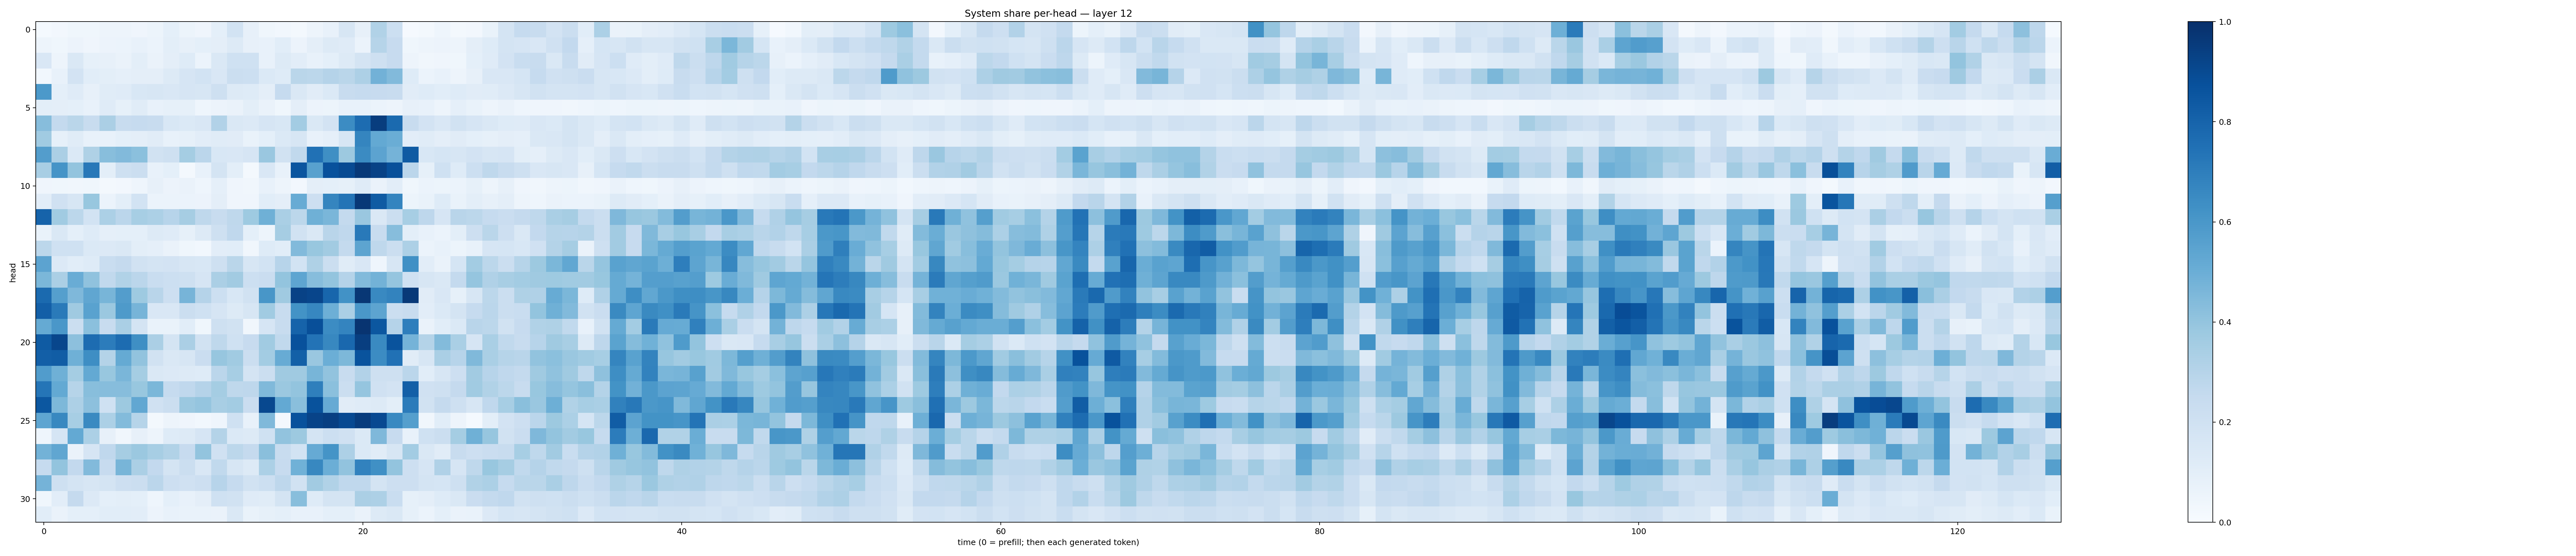

The data file committed next to this chart (first rows):
0.015207676, 0.02661627, 0.038498044, 0.038572803, 0.050033398, 0.04857948, 0.040898982, 0.05083246, 0.09291947, 0.053703655, 0.041571945, 0.09017841, 0.18581729, 0.07933539, 0.038506135, 0.028831746, 0.018354703, 0.050606474, 0.07450296, 0.15924516, 0.08138813, 0.3140206, 0.21653955, 0.010919395
0.04786, 0.03732, 0.05539, 0.04263, 0.05661, 0.06116, 0.07129, 0.06003, 0.1, 0.0812, 0.09349, 0.09579, 0.1274, 0.08198, 0.07302, 0.1084, 0.05824, 0.09661, 0.1318, 0.1195, 0.06211, 0.3, 0.245, 0.03579
0.1487, 0.04785, 0.1453, 0.08433, 0.07933, 0.06369, 0.1014, 0.06307, 0.09654, 0.1244, 0.05913, 0.1447, 0.2009, 0.2018, 0.07132, 0.126, 0.1019, 0.07153, 0.0899, 0.127, 0.1738, 0.2036, 0.2456, 0.04906
0.03118, 0.0724, 0.1833, 0.1079, 0.09979, 0.08679, 0.0951, 0.09631, 0.1254, 0.167, 0.1842, 0.1496, 0.2237, 0.2173, 0.1372, 0.1217, 0.2888, 0.2777, 0.3026, 0.2878, 0.328, 0.4819, 0.445, 0.1231
0.5924, 0.0936, 0.1174, 0.07896, 0.1139, 0.1196, 0.1539, 0.1617, 0.1523, 0.1679, 0.1607, 0.2086, 0.1288, 0.1215, 0.09684, 0.2489, 0.1432, 0.1097, 0.1393, 0.24, 0.2485, 0.2441, 0.2398, 0.11
0.1014, 0.0945, 0.09061, 0.07588, 0.1184, 0.08471, 0.1137, 0.07588, 0.08362, 0.08205, 0.04339, 0.05767, 0.0647, 0.09879, 0.06504, 0.03772, 0.09724, 0.05804, 0.05413, 0.07786, 0.07086, 0.06021, 0.05048, 0.08134
0.4308, 0.2557, 0.2866, 0.2384, 0.334, 0.2394, 0.2491, 0.235, 0.1531, 0.1395, 0.149, 0.3088, 0.141, 0.134, 0.1654, 0.1542, 0.3587, 0.148, 0.1831, 0.648, 0.7679, 0.9487, 0.7741, 0.2395
0.3637, 0.0854, 0.1161, 0.07605, 0.07053, 0.09048, 0.09553, 0.1102, 0.07171, 0.08347, 0.1025, 0.1171, 0.1123, 0.0671, 0.08995, 0.1374, 0.1609, 0.07146, 0.0889, 0.1634, 0.6686, 0.5196, 0.5008, 0.105
0.5736, 0.3322, 0.138, 0.3214, 0.4271, 0.4417, 0.4183, 0.1938, 0.2071, 0.3543, 0.2813, 0.1552, 0.1493, 0.1669, 0.3856, 0.1945, 0.2623, 0.7478, 0.6352, 0.3785, 0.6511, 0.5459, 0.4752, 0.8336
0.3433, 0.6158, 0.3997, 0.7226, 0.1003, 0.2052, 0.2248, 0.07209, 0.09346, 0.01924, 0.07779, 0.1765, 0.1001, 0.02222, 0.1514, 0.07704, 0.8559, 0.5559, 0.8714, 0.8975, 0.9622, 0.9272, 0.8782, 0.2822
0.04127, 0.03516, 0.03259, 0.03886, 0.02141, 0.02713, 0.04435, 0.08135, 0.05568, 0.06298, 0.04382, 0.08652, 0.04228, 0.03283, 0.07089, 0.04704, 0.02712, 0.09692, 0.09093, 0.08434, 0.1182, 0.0649, 0.1034, 0.03661
0.1016, 0.1978, 0.1586, 0.3904, 0.06156, 0.09892, 0.1868, 0.06224, 0.05956, 0.06244, 0.05507, 0.09741, 0.04165, 0.04143, 0.1086, 0.09422, 0.5114, 0.2124, 0.6711, 0.7362, 0.9663, 0.8344, 0.674, 0.05461
0.8024, 0.3645, 0.2793, 0.1853, 0.3315, 0.2834, 0.3452, 0.3281, 0.2953, 0.3489, 0.2711, 0.2414, 0.2721, 0.3736, 0.4907, 0.3376, 0.2782, 0.4915, 0.463, 0.2559, 0.386, 0.1463, 0.2233, 0.3461
0.07021, 0.1413, 0.09108, 0.1231, 0.08983, 0.09209, 0.09066, 0.126, 0.1186, 0.08395, 0.1325, 0.2097, 0.2673, 0.09369, 0.04873, 0.3501, 0.1882, 0.1472, 0.2919, 0.2683, 0.7159, 0.2358, 0.4303, 0.1012
0.2796, 0.1994, 0.201, 0.1382, 0.136, 0.1429, 0.09864, 0.08799, 0.06624, 0.03779, 0.02859, 0.1019, 0.1056, 0.03292, 0.1216, 0.1057, 0.4421, 0.3872, 0.3631, 0.2544, 0.5395, 0.2702, 0.2244, 0.3255
0.5434, 0.135, 0.1078, 0.1228, 0.2339, 0.2503, 0.1911, 0.172, 0.1805, 0.1638, 0.1534, 0.2104, 0.2852, 0.157, 0.186, 0.2955, 0.1838, 0.3227, 0.2258, 0.1141, 0.1493, 0.04403, 0.1603, 0.6307
0.4588, 0.3352, 0.5062, 0.4069, 0.2621, 0.3131, 0.2824, 0.2338, 0.2154, 0.2096, 0.1663, 0.3334, 0.3594, 0.2154, 0.2287, 0.4016, 0.5356, 0.4319, 0.3998, 0.3017, 0.4423, 0.4792, 0.3952, 0.1967
0.7762, 0.5626, 0.45, 0.5339, 0.4659, 0.5738, 0.3724, 0.2912, 0.212, 0.4706, 0.3008, 0.2149, 0.1527, 0.1913, 0.6024, 0.3674, 0.9262, 0.9157, 0.791, 0.6225, 0.9725, 0.6581, 0.6768, 0.963
0.8166, 0.7146, 0.3707, 0.5509, 0.3818, 0.588, 0.4719, 0.1498, 0.1503, 0.2237, 0.1993, 0.1643, 0.1301, 0.1633, 0.3642, 0.2415, 0.6204, 0.6664, 0.4935, 0.3341, 0.5995, 0.5394, 0.226, 0.2371
0.5185, 0.6001, 0.2245, 0.4205, 0.2404, 0.3395, 0.1769, 0.0699, 0.06668, 0.1075, 0.03709, 0.2099, 0.1914, 0.03259, 0.1643, 0.2359, 0.8043, 0.882, 0.6453, 0.6736, 0.9834, 0.8512, 0.3038, 0.6967
0.8343, 0.9123, 0.4176, 0.7669, 0.7047, 0.7674, 0.635, 0.3338, 0.1721, 0.334, 0.1922, 0.2705, 0.2009, 0.2423, 0.3636, 0.2638, 0.8717, 0.7403, 0.6615, 0.7834, 0.943, 0.6553, 0.866, 0.476
0.8196, 0.8277, 0.4913, 0.6386, 0.308, 0.5164, 0.4044, 0.1917, 0.1474, 0.1611, 0.2303, 0.3937, 0.3668, 0.2242, 0.3567, 0.508, 0.8156, 0.3859, 0.4992, 0.454, 0.8654, 0.6466, 0.7486, 0.1099
0.5768, 0.4919, 0.3545, 0.5222, 0.388, 0.4645, 0.3518, 0.1427, 0.1354, 0.1314, 0.1224, 0.2839, 0.3463, 0.1734, 0.225, 0.3685, 0.371, 0.4661, 0.4048, 0.2401, 0.3102, 0.2091, 0.2077, 0.2838
0.7333, 0.5229, 0.2989, 0.4291, 0.432, 0.432, 0.3894, 0.4605, 0.2466, 0.2694, 0.3036, 0.3551, 0.2733, 0.2755, 0.448, 0.3789, 0.3995, 0.6921, 0.4185, 0.2251, 0.3957, 0.1984, 0.1813, 0.8171
0.8506, 0.4555, 0.3267, 0.4178, 0.2006, 0.3768, 0.529, 0.1991, 0.2205, 0.382, 0.395, 0.3414, 0.357, 0.2267, 0.9056, 0.5222, 0.4242, 0.8677, 0.5122, 0.1114, 0.1181, 0.1299, 0.1011, 0.7106
0.5357, 0.6639, 0.3463, 0.6557, 0.3287, 0.4395, 0.2975, 0.02233, 0.04804, 0.04213, 0.03096, 0.04347, 0.1993, 0.07567, 0.4461, 0.02309, 0.8713, 0.923, 0.9393, 0.8989, 0.9498, 0.8995, 0.6577, 0.5664
0.0444, 0.1711, 0.5218, 0.331, 0.07912, 0.0348, 0.07825, 0.04992, 0.1238, 0.1251, 0.1673, 0.3051, 0.137, 0.1258, 0.2024, 0.405, 0.378, 0.1747, 0.2152, 0.1962, 0.1379, 0.4523, 0.2452, 0.07588
0.4802, 0.5343, 0.06303, 0.1641, 0.2673, 0.3507, 0.3805, 0.3447, 0.316, 0.2443, 0.401, 0.198, 0.2804, 0.2513, 0.4255, 0.2349, 0.1838, 0.5149, 0.6158, 0.3257, 0.14, 0.1114, 0.1631, 0.3561
0.2482, 0.3993, 0.2606, 0.4418, 0.2434, 0.4677, 0.3324, 0.2607, 0.1781, 0.2211, 0.1515, 0.263, 0.1586, 0.1305, 0.329, 0.2427, 0.4869, 0.6631, 0.4987, 0.4048, 0.6828, 0.6303, 0.3994, 0.2133
0.4737, 0.2101, 0.1785, 0.1614, 0.1766, 0.2111, 0.2202, 0.2829, 0.2134, 0.1958, 0.2139, 0.2968, 0.2485, 0.191, 0.2176, 0.2738, 0.1933, 0.3614, 0.3147, 0.2661, 0.2668, 0.1795, 0.214, 0.2129
0.03776, 0.1027, 0.2536, 0.1364, 0.09186, 0.09961, 0.09103, 0.04599, 0.09253, 0.07438, 0.09643, 0.201, 0.1876, 0.1182, 0.1171, 0.1748, 0.4285, 0.1242, 0.1755, 0.1797, 0.3357, 0.3265, 0.2341, 0.0852
0.107, 0.06433, 0.09228, 0.09316, 0.1088, 0.1058, 0.1016, 0.05574, 0.07617, 0.0669, 0.06945, 0.06498, 0.1428, 0.06924, 0.08406, 0.0923, 0.07116, 0.07708, 0.09065, 0.09165, 0.06425, 0.1277, 0.1416, 0.08488
